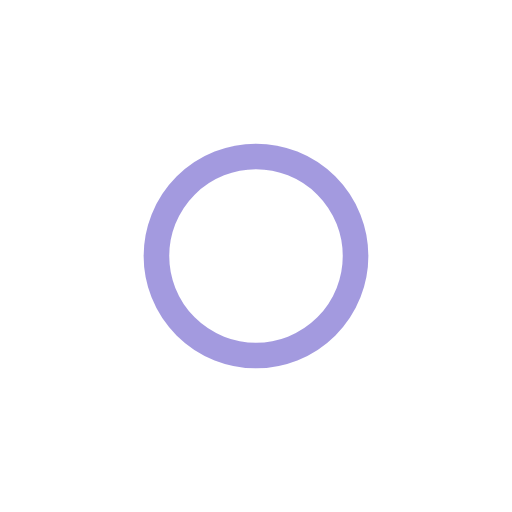
t = 0.00 s
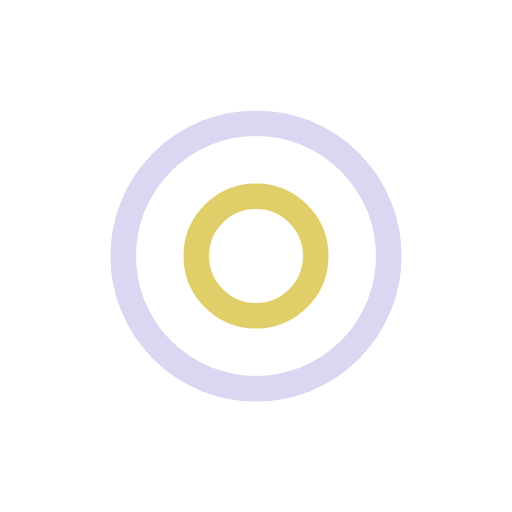
t = 0.50 s
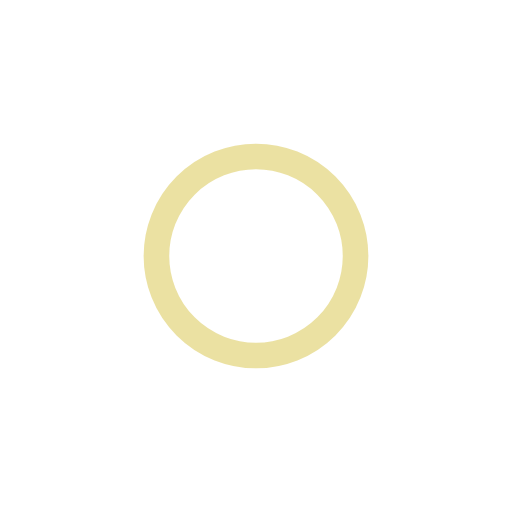
t = 1.00 s
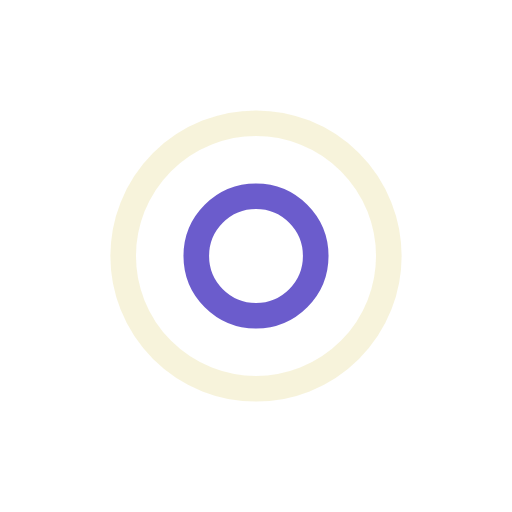
t = 1.50 s

The animated SVG that drew these frames (rendered in a browser with its animation timeline set to each time). Animation: 4 SMIL elements (animate=4); one cycle of 2.00 s, repeats indefinitely.

<svg width="148px"  height="148px"  xmlns="http://www.w3.org/2000/svg" viewBox="0 0 100 100" preserveAspectRatio="xMidYMid" class="lds-ripple" style="background: none;"><circle cx="50" cy="50" r="23.5037" fill="none" ng-attr-stroke="{{config.c1}}" ng-attr-stroke-width="{{config.width}}" stroke="rgba(22.452803133681723%,15.042646835057827%,73.14314516129032%,0.932)" stroke-width="5"><animate attributeName="r" calcMode="spline" values="0;30" keyTimes="0;1" dur="2" keySplines="0 0.2 0.8 1" begin="-1s" repeatCount="indefinite"></animate><animate attributeName="opacity" calcMode="spline" values="1;0" keyTimes="0;1" dur="2" keySplines="0.2 0 0.8 1" begin="-1s" repeatCount="indefinite"></animate></circle><circle cx="50" cy="50" r="8.06248" fill="none" ng-attr-stroke="{{config.c2}}" ng-attr-stroke-width="{{config.width}}" stroke="#d8c345" stroke-width="5"><animate attributeName="r" calcMode="spline" values="0;30" keyTimes="0;1" dur="2" keySplines="0 0.2 0.8 1" begin="0s" repeatCount="indefinite"></animate><animate attributeName="opacity" calcMode="spline" values="1;0" keyTimes="0;1" dur="2" keySplines="0.2 0 0.8 1" begin="0s" repeatCount="indefinite"></animate></circle></svg>